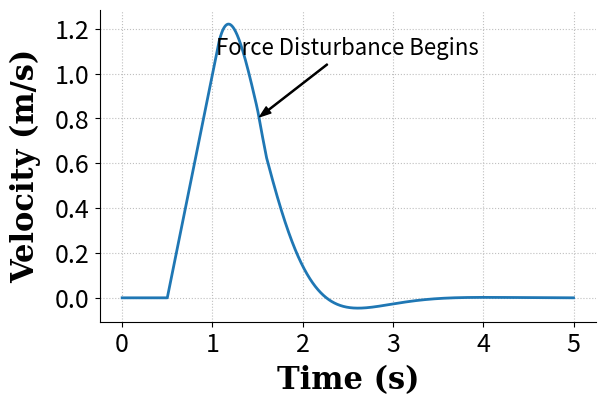
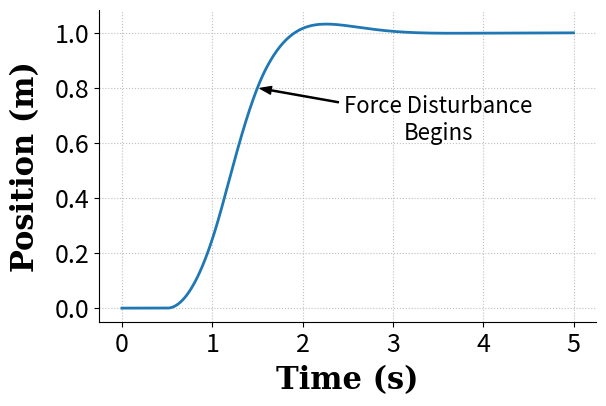
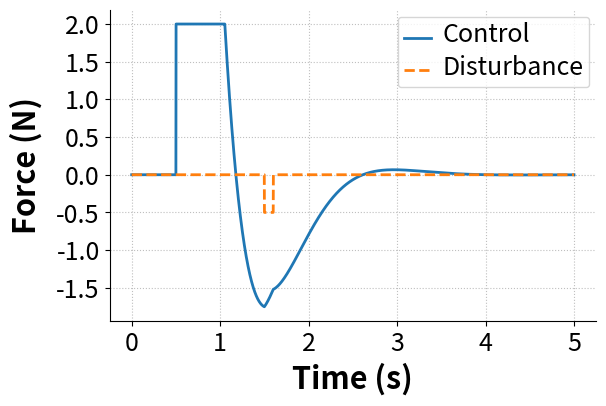

These charts were generated, in order, by the following Python code:
#! /usr/bin/env python 

##########################################################################################
# mass_forceControl_odeint.py
#
# Script to a simulate a mass with a force input and disturbance 
#   using an ode solver
#
# NOTE: Plotting is set up for output, not viewing on screen.
#       So, it will likely be ugly on screen. The saved PDFs should look
#       better.
# 
# Created: 08/22/17
# [redacted]
# [redacted]
# [redacted]
#
# Modified:
#   * 
#
##########################################################################################

# Simple mass with a force input
#
#               +---> X
#               |
#            +-----+
#            |     |
#   F +--->  |  M  |<--- Fd
#            |     |
#            +-----+


import numpy as np
import matplotlib.pyplot as plt 
from scipy.integrate import odeint


def eq_of_motion(w, t, p):
    """
    Defines the differential equations for the coupled spring-mass system.

    Arguments:
        w :  vector of the state variables:
        t :  time
        p :  vector of the parameters:
    """
    x, x_dot, control_force, dist_force = w
    m, Distance, StartTime, Amax, Vmax, DistStart, F_amp = p

    # Create sysODE = (x', x_dot')
    sysODE = [x_dot,
             (U(w, t, p) - f_disturbance(w, t, p))/m,
             U(w, t, p),
             f_disturbance(w, t, p)]
    return sysODE


def f_disturbance(w, t, p):
    """
    defines the disturbance force input to the system
    """
    x, x_dot, control_force, dist_force = w
    m, Distance, StartTime, Amax, Vmax, DistStart, F_amp = p
    
    # Select one of the two inputs below
    # Be sure to comment out the one you're not using
    
    # No disturbance force 
    # f = 0
    
    # Input Option 1: 
    #    Just a step in force beginning at t=DistStart
    # f = F_amp * (t >= DistStart)
    
    # Disturbance Option 2:
    # Just a pulse - similar to running into something momentarily or a bump:
    #   A pulse in force beginning at t=DistStart and ending at t=(DistStart+0.1)
    f = F_amp * (t >= DistStart) * (t <= DistStart + 0.1)
    
    # Disturbance Option 3:
    #   viscous damper to ground
#     f = 0.05 # * (np.abs(x_dot) > 1e-2)
        
            
    return f


def U(w, t, p):
    """
    Defines the accel input to the system.
    
    Depending on the desired move distance, max accel, and max velocity, the input is either
    bang-bang or bang-coast-bang
    """
    x, x_dot, control_force, dist_force = w
    m, Distance, StartTime, Amax, Vmax, DistStart, F_amp = p
    
    
    # Bang-bang
    # These are the times for a bang-coast-bang input 
#     t1 = StartTime
#     t2 = (Vmax/Amax) + t1
#     t3 = (Distance/Vmax) + t1
#     t4 = (t2 + t3) - t1
#     
#     if t3 <= t2: # command should be bang-bang, not bang-coast-bang
#         t2 = np.sqrt(Distance/Amax)+t1
#         t3 = 2*np.sqrt(Distance/Amax)+t1
#         
#         accel = Amax*(t > t1) - 2*Amax*(t > t2) + Amax*(t > t3)
#     
#     else: # command is bang-coast-bang
#         accel = Amax*(t > t1) - Amax*(t > t2) - Amax*(t > t3) + Amax*(t > t4)
#     
#     return accel * m  * (0.01 * np.random.random() + 0.99)
# 
#     # On/off
#     if Distance - x > 1e-1:
#         f = Amax
#     elif Distance - x < -1e-1:
#         f = -Amax
#     else:
#         f = 0

    # This is a simple PD controller
    f = (kp * (Distance - x) + kd * (-x_dot)) * (t > StartTime)
    
    if f > Amax * m:
        f = Amax * m
    elif f < -Amax * m:
        f = -Amax * m

    return f
    



#---- Main script -----------------------------------------------------------------------

# Define the parameters for simluation
m = 1.0                      # mass (kg)


# ODE solver parameters
abserr = 1.0e-6
relerr = 1.0e-6
max_step = 0.01
stoptime = 5.0
numpoints = 5001

# Create the time samples for the output of the ODE solver
t = np.linspace(0.0, stoptime, numpoints)

# Initial conditions
x_init = 0.0                        # initial position
x_dot_init = 0.0                    # initial velocity


# Set up the parameters for the input function
Distance = 1.0                # Desired move distance (m)
Amax = 2.0                    # acceleration limit (m/s^2)
Vmax = 2.0                    # velocity limit (m/s)
StartTime = 0.5               # Time the y(t) input will begin
DistStart = 1.5               # Time the disturbance input will begin
F_amp = 0.5                   # Amplitude of Disturbance force (N)
kp = 10                       # Proportional Gain

wn = np.sqrt(kp/m)

zeta = np.sqrt(2)/2
kd = 2 * m * zeta * wn                        # Derivative Gain


# Pack the parameters and initial conditions into arrays 
p = [m, Distance, StartTime, Amax, Vmax, DistStart, F_amp]
x0 = [x_init, x_dot_init, 0, 0]

# Call the ODE solver.
resp = odeint(eq_of_motion, x0, t, args=(p,), atol=abserr, rtol=relerr,  hmax=max_step)
              

# Calculate the forces
control_force = np.zeros_like(t)
disturbance_force = np.zeros_like(t)
for index, time in enumerate(t):
    control_force[index] = U(resp[index,:], time, p)
    disturbance_force[index] = f_disturbance(resp[index,:], time, p)

#----- Plot the velocity response
# Set the plot size - 3x2 aspect ratio is best
fig = plt.figure(figsize=(6,4))
ax = plt.gca()
plt.subplots_adjust(bottom=0.17, left=0.17, top=0.96, right=0.96)

# Change the axis units font
plt.setp(ax.get_ymajorticklabels(),fontsize=18)
plt.setp(ax.get_xmajorticklabels(),fontsize=18)

ax.spines['right'].set_color('none')
ax.spines['top'].set_color('none')

ax.xaxis.set_ticks_position('bottom')
ax.yaxis.set_ticks_position('left')

# Turn on the plot grid and set appropriate linestyle and color
ax.grid(True,linestyle=':', color='0.75')
ax.set_axisbelow(True)

# Define the X and Y axis labels
plt.xlabel('Time (s)',family='serif',fontsize=22,weight='bold',labelpad=5)
plt.ylabel('Velocity (m/s)',family='serif',fontsize=22,weight='bold',labelpad=10)
 
plt.plot(t, resp[:,1], linewidth=2, linestyle='-', label=r'$x$')

if F_amp > 0:
    plt.annotate(r'Force Disturbance Begins',
         xy=(DistStart,resp[int(DistStart/0.001),0]), xycoords='data',
         ha='center',
         xytext=(DistStart+1, 1.05*np.max(resp[:,0])), textcoords='data', fontsize=16,
         arrowprops=dict(arrowstyle="simple, head_width = 0.35, tail_width=0.05", connectionstyle="arc3", color="black"),color = "black")
    

# uncomment below and set limits if needed
# plt.xlim(0,5)
# plt.ylim(0,10)

# Create the legend, then fix the fontsize
# leg = plt.legend(loc='upper right', ncol = 1, fancybox=True)
# ltext  = leg.get_texts()
# plt.setp(ltext,fontsize=18)

# Adjust the page layout filling the page using the new tight_layout command
plt.tight_layout(pad=0.5)

# save the figure as a high-res pdf in the current folder
plt.savefig('mass_velocity_prop_Kp10_Z0p707_pulseDist_limited.pdf')



#----- Plot the response
# Set the plot size - 3x2 aspect ratio is best
fig = plt.figure(figsize=(6,4))
ax = plt.gca()
plt.subplots_adjust(bottom=0.17, left=0.17, top=0.96, right=0.96)

# Change the axis units font
plt.setp(ax.get_ymajorticklabels(),fontsize=18)
plt.setp(ax.get_xmajorticklabels(),fontsize=18)

ax.spines['right'].set_color('none')
ax.spines['top'].set_color('none')

ax.xaxis.set_ticks_position('bottom')
ax.yaxis.set_ticks_position('left')

# Turn on the plot grid and set appropriate linestyle and color
ax.grid(True,linestyle=':', color='0.75')
ax.set_axisbelow(True)

# Define the X and Y axis labels
plt.xlabel('Time (s)',family='serif',fontsize=22,weight='bold',labelpad=5)
plt.ylabel('Position (m)',family='serif',fontsize=22,weight='bold',labelpad=10)
 
plt.plot(t, resp[:,0], linewidth=2, linestyle='-', label=r'$x$')

if F_amp > 0:
    plt.annotate('Force Disturbance\nBegins',
         xy=(DistStart,resp[int(DistStart/0.001),0]), xycoords='data',
         ha='center', va='top',
         xytext=(DistStart+2, .75*np.max(resp[:,0])), textcoords='data', fontsize=16,
         arrowprops=dict(arrowstyle="simple, head_width = 0.35, tail_width=0.05", connectionstyle="arc3", color="black"),color = "black")
    

# uncomment below and set limits if needed
# plt.xlim(0,5)
# plt.ylim(0,10)

# Create the legend, then fix the fontsize
# leg = plt.legend(loc='upper right', ncol = 1, fancybox=True)
# ltext  = leg.get_texts()
# plt.setp(ltext,fontsize=18)

# Adjust the page layout filling the page using the new tight_layout command
plt.tight_layout(pad=0.5)

# save the figure as a high-res pdf in the current folder
plt.savefig('mass_position_prop_Kp10_Z0p707_pulseDist_limited.pdf')


# Set the plot size - 3x2 aspect ratio is best
fig = plt.figure(figsize=(6,4))
ax = plt.gca()
plt.subplots_adjust(bottom=0.17, left=0.17, top=0.96, right=0.96)

# Change the axis units font
plt.setp(ax.get_ymajorticklabels(),fontsize=18)
plt.setp(ax.get_xmajorticklabels(),fontsize=18)

ax.spines['right'].set_color('none')
ax.spines['top'].set_color('none')

ax.xaxis.set_ticks_position('bottom')
ax.yaxis.set_ticks_position('left')

# Turn on the plot grid and set appropriate linestyle and color
ax.grid(True,linestyle=':', color='0.75')
ax.set_axisbelow(True)

# Define the X and Y axis labels
plt.xlabel('Time (s)', fontsize=22, weight='bold', labelpad=5)
plt.ylabel('Force (N)', fontsize=22, weight='bold', labelpad=10)
 
plt.plot(t, control_force, linewidth=2, linestyle='-', label=r'Control')

if F_amp > 0:
    plt.plot(t, -disturbance_force, linewidth=2, linestyle='--', label=r'Disturbance')
    
    ## Create the legend, then fix the fontsize
    leg = plt.legend(loc='upper right', ncol = 1, fancybox=True)
    ltext  = leg.get_texts()
    plt.setp(ltext,fontsize=18)

# uncomment below and set limits if needed
# plt.xlim(0,5)
# plt.ylim(0,10)

# Adjust the page layout filling the page using the new tight_layout command
plt.tight_layout(pad=0.5)

# save the figure as a high-res pdf in the current folder
plt.savefig('mass_forces_prop_Kp10_Z0p707_pulseDist_limited.pdf')
# plt.savefig('bang_bang_command.pdf')

# show the figure
plt.show()





# 
# # If there is a non-zero force disturbance show where it began via an annotation
# if F_amp > 0:
#     annotate(r'Force Disturbance Begins',
#          xy=(DistStart,resp[-1,2]), xycoords='data',
#          ha='center',
#          xytext=(DistStart, 1.05*np.max(resp[:,0])), textcoords='data', fontsize=16,
#          arrowprops=dict(arrowstyle="simple, head_width = 0.35, tail_width=0.05", connectionstyle="arc3", color="black"),color = "black")
#     
# leg = legend(loc='upper right', fancybox=True)
# ltext  = leg.get_texts() 
# setp(ltext,family='Serif',fontsize=16)
# 
# # Adjust the page layout filling the page using the new tight_layout command
# tight_layout(pad=0.5)
# 
# # If you want to save the figure, uncomment the commands below. 
# # The figure will be saved in the same directory as your IPython notebook.
# # Save the figure as a high-res pdf in the current folder
# # savefig('MassSpringDamper_Disturbance_Resp.pdf')
# 
# 
# #----- Let's look at the forces acting on the mass
# Fsp = k * (resp[:,2] - resp[:,0])       # Spring Force (N)
# Fd =  c * (resp[:,3] - resp[:,1])       # Damping Force (N)
# F_pos = Fsp + Fd                        # Total force from position input
# 
# # Calculate the disturbance force over time by calling the disturbance force function
# F_dist = np.zeros_like(t)
# 
# for ii in range(len(t)):
#     F_dist[ii] = -f(t[ii],p)
#     
# # Now, let's plot the forces    
# # Make the figure pretty, then plot the results
# #   "pretty" parameters selected based on pdf output, not screen output
# #   Many of these setting could also be made default by the .matplotlibrc file
# fig = figure(figsize=(6,4))
# ax = gca()
# subplots_adjust(bottom=0.17,left=0.17,top=0.96,right=0.96)
# setp(ax.get_ymajorticklabels(),family='serif',fontsize=18)
# setp(ax.get_xmajorticklabels(),family='serif',fontsize=18)
# ax.spines['right'].set_color('none')
# ax.spines['top'].set_color('none')
# ax.xaxis.set_ticks_position('bottom')
# ax.yaxis.set_ticks_position('left')
# ax.grid(True,linestyle=':',color='0.75')
# ax.set_axisbelow(True)
# 
# xlabel('Time (s)',family='serif',fontsize=22,weight='bold',labelpad=5)
# ylabel('Force (N)',family='serif',fontsize=22,weight='bold',labelpad=10)
# 
# # You may need to reset these limits based on the forces in your simulation
# ymax = 1.1 * np.max([np.max(np.abs(F_pos)), np.max(np.abs(F_dist))])
# ylim(-ymax, ymax)
# 
# # plot the response
# plot(t,F_pos, linewidth=2, linestyle = '-', label=r'Spring-Damper')
# plot(t,F_dist, linewidth=2, linestyle = '--', label=r'Disturbance')
# 
# leg = legend(loc='best', fancybox=True)
# ltext  = leg.get_texts() 
# setp(ltext,family='Serif',fontsize=16)
# 
# # Adjust the page layout filling the page using the new tight_layout command
# tight_layout(pad=0.5)
# 
# # If you want to save the figure, uncomment the commands below. 
# # The figure will be saved in the same directory as your IPython notebook.
# # Save the figure as a high-res pdf in the current folder
# # savefig('MassSpringDamper_Disturbance_Forces.pdf')
# 
